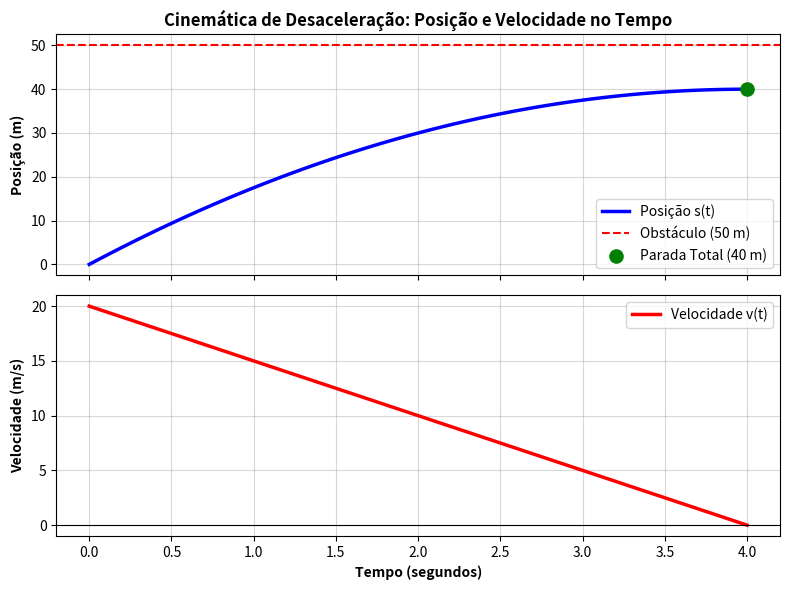

Python code for this plot:
v0 = 20.0  # m/s
a = -5.0   # m/s2
d_obstaculo = 50.0 # m

delta_s = -(v0**2) / (2 * a)
t_parada = -v0 / a
margem = d_obstaculo - delta_s

print(f'Velocidade Inicial:  {v0:.1f} m/s ({v0*3.6:.0f} km/h)')
print(f'Distância de Parada: {delta_s:.1f} m')
print(f'Tempo até Parada:    {t_parada:.1f} s')
print(f'Margem de Segurança: {margem:.1f} m (Colisão evitada: {margem > 0})')



import matplotlib.pyplot as plt
import numpy as np

t = np.linspace(0, 4.0, 100)
s = v0 * t + 0.5 * a * t**2
v = v0 + a * t

fig, (ax1, ax2) = plt.subplots(2, 1, figsize=(8, 6), sharex=True)

ax1.plot(t, s, 'b-', lw=2.5, label='Posição s(t)')
ax1.axhline(50, color='r', linestyle='--', label='Obstáculo (50 m)')
ax1.scatter([4.0], [40.0], color='green', s=90, zorder=5, label='Parada Total (40 m)')
ax1.set_ylabel('Posição (m)', fontweight='bold')
ax1.set_title('Cinemática de Desaceleração: Posição e Velocidade no Tempo', fontweight='bold')
ax1.legend()
ax1.grid(True, alpha=0.5)

ax2.plot(t, v, 'r-', lw=2.5, label='Velocidade v(t)')
ax2.axhline(0, color='black', lw=0.8)
ax2.set_xlabel('Tempo (segundos)', fontweight='bold')
ax2.set_ylabel('Velocidade (m/s)', fontweight='bold')
ax2.legend()
ax2.grid(True, alpha=0.5)

plt.tight_layout()
plt.show()
